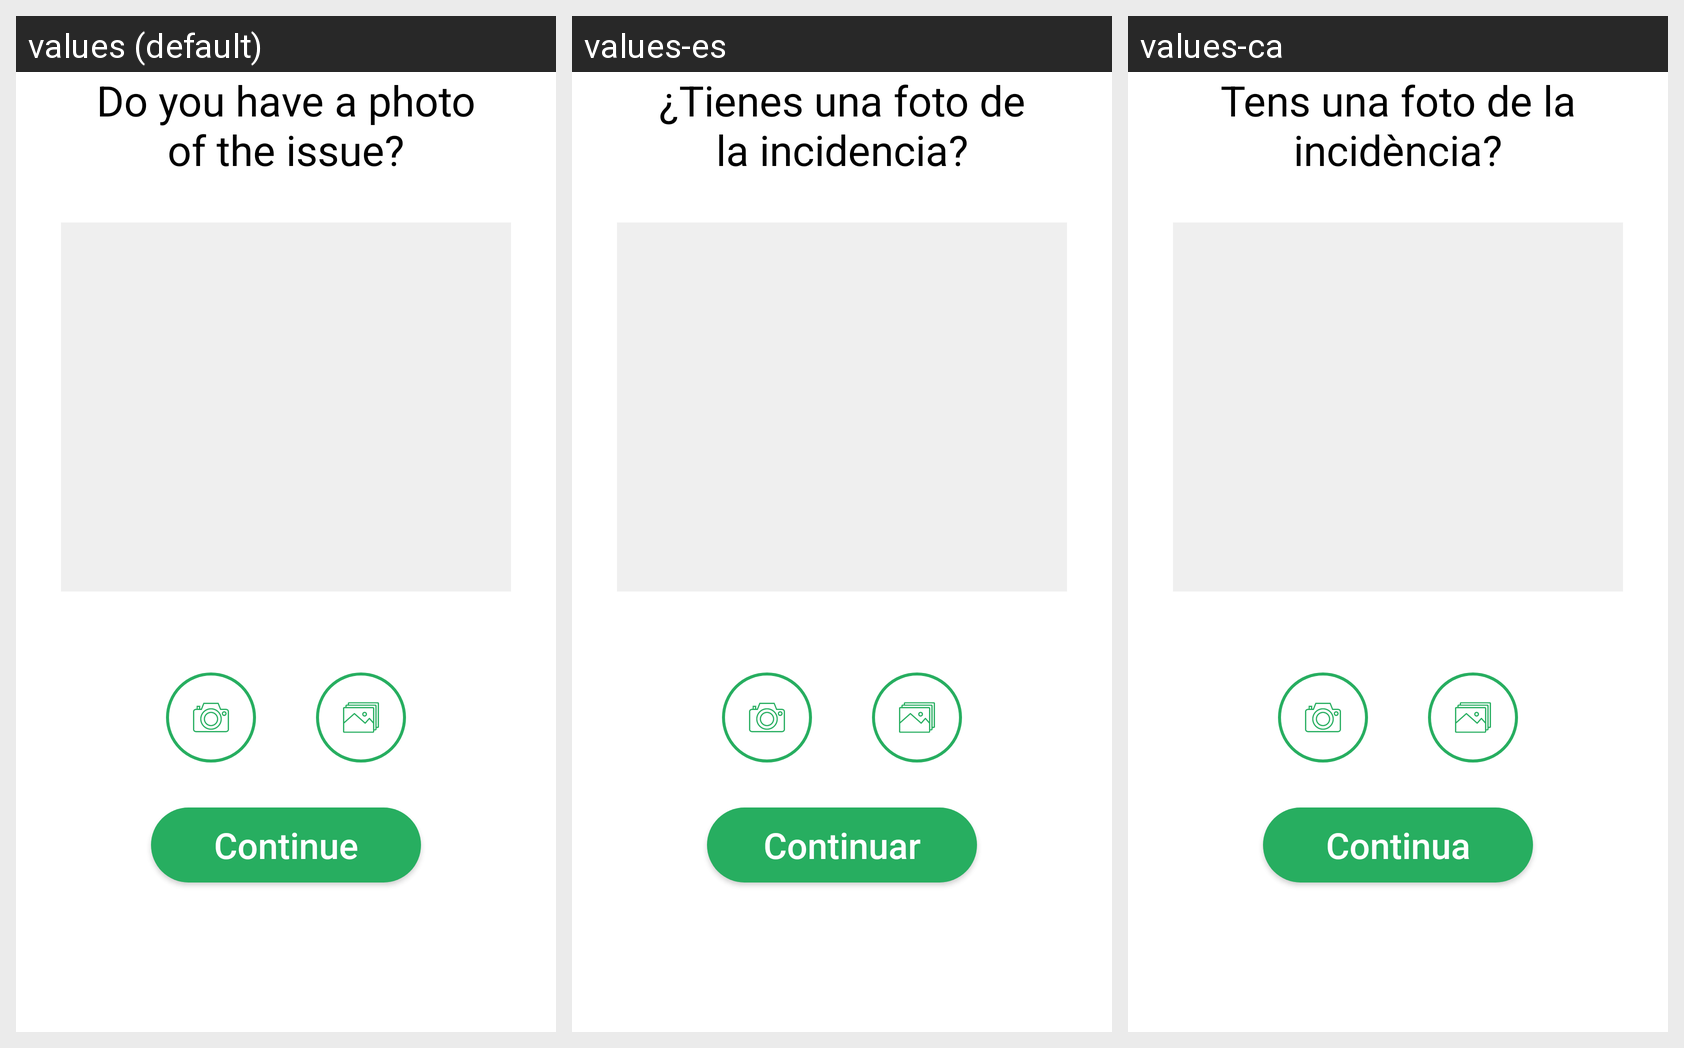

This grid shows one Android layout under several languages. Give, for every string resource on the screen, its name, the default text and each shown locale's text.
Android screen res/layout/create_issue_photo.xml rendered under 3 locales, left to right: values (default), values-es, values-ca. Device: Nexus 5 (rendered at 1080×1920; each locale shown at half size, 540×960, under a caption strip naming it); theme AppTheme.
Strings drawn on this screen, with the default value and each locale's value (text and hints the layout hard-codes, and strings that could not be matched under every locale, appear in the picture but are not listed):

take_a_picture
  values: Do you have a photo of the issue?
  values-es: ¿Tienes una foto de la incidencia?
  values-ca: Tens una foto de la incidència?

continue_button
  values: Continue
  values-es: Continuar
  values-ca: Continua
